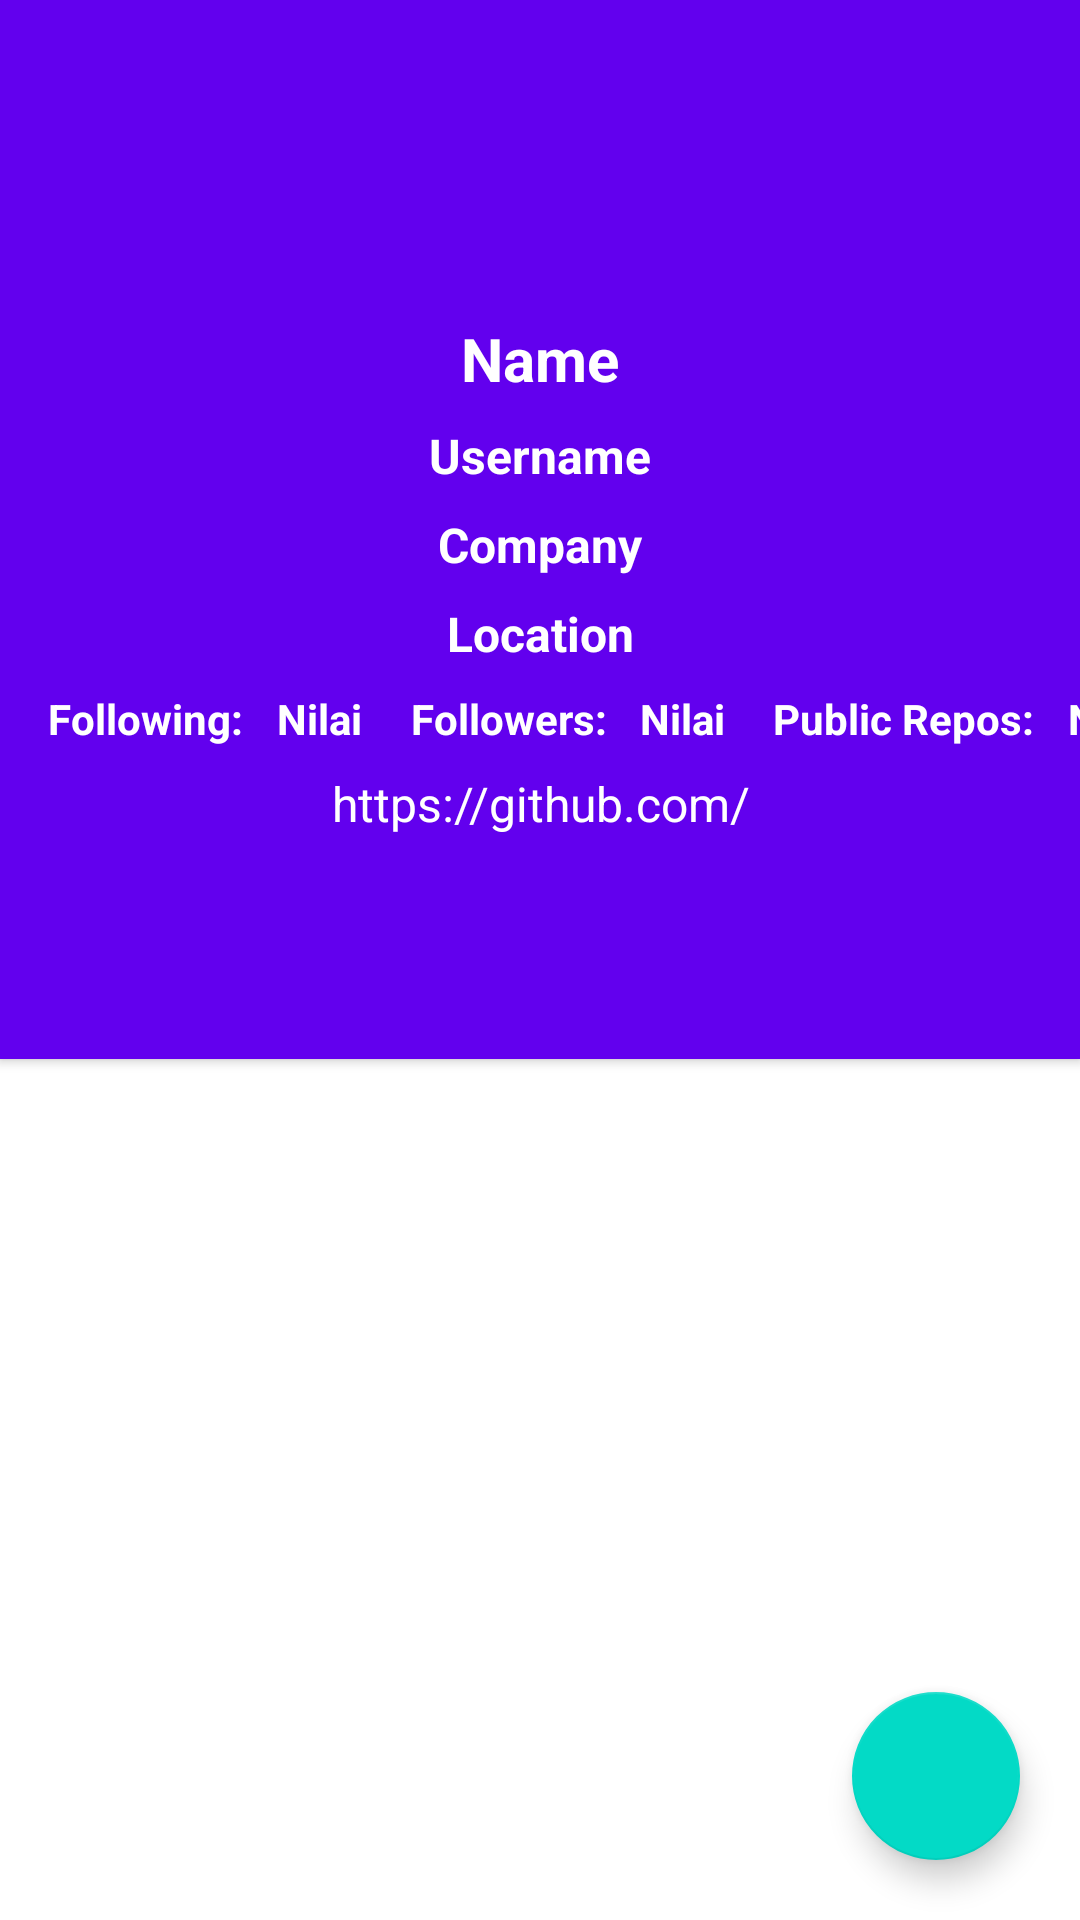

Write the Android layout XML for this screen, with the resource values it uses.
<!-- AndroidManifest.xml: application theme AppTheme -->
<!-- res/layout/activity_user_detail.xml -->
<?xml version="1.0" encoding="utf-8"?>
<androidx.coordinatorlayout.widget.CoordinatorLayout xmlns:android="http://schemas.android.com/apk/res/android"
    xmlns:app="http://schemas.android.com/apk/res-auto"
    xmlns:tools="http://schemas.android.com/tools"
    android:layout_width="match_parent"
    android:layout_height="match_parent"
    android:orientation="vertical"
    tools:context=".ActivityUserDetail">

    <com.google.android.material.appbar.AppBarLayout
        android:layout_width="match_parent"
        android:layout_height="wrap_content"
        android:fitsSystemWindows="true"
        android:theme="@style/AppTheme.AppBarOverlay">

        <com.google.android.material.appbar.CollapsingToolbarLayout
            android:id="@+id/collapsing_toolbar"
            android:layout_width="match_parent"
            android:layout_height="wrap_content"
            android:fitsSystemWindows="true"
            app:contentScrim="?attr/colorPrimary"
            app:expandedTitleMarginBottom="20dp"
            app:expandedTitleMarginEnd="64dp"
            app:expandedTitleMarginStart="15dp"
            app:expandedTitleTextAppearance="@style/TextAppearance.AppCompat.Title"
            app:layout_scrollFlags="scroll|exitUntilCollapsed">

            <androidx.constraintlayout.widget.ConstraintLayout
                android:layout_width="match_parent"
                android:layout_height="wrap_content">

                <ImageView
                    android:id="@+id/imageView"
                    android:layout_width="match_parent"
                    android:layout_height="wrap_content"
                    android:background="@color/colorPrimary"
                    app:layout_constraintEnd_toEndOf="parent"
                    app:layout_constraintStart_toStartOf="parent"
                    app:layout_constraintTop_toTopOf="parent" />

                <ImageView
                    android:id="@+id/iv_detail_avatar"
                    android:layout_width="90dp"
                    android:layout_height="90dp"
                    android:layout_gravity="center"
                    android:layout_marginTop="8dp"
                    app:layout_constraintEnd_toEndOf="parent"
                    app:layout_constraintStart_toStartOf="parent"
                    app:layout_constraintTop_toTopOf="parent" />

                <TextView
                    android:id="@+id/tv_detail_name"
                    android:layout_width="match_parent"
                    android:layout_height="wrap_content"
                    android:layout_marginTop="8dp"
                    android:text="Name"
                    android:textAlignment="center"
                    android:textColor="#FFFFFF"
                    android:textSize="20sp"
                    android:textStyle="bold"
                    app:layout_constraintTop_toBottomOf="@+id/iv_detail_avatar" />

                <TextView
                    android:id="@+id/tv_detail_username"
                    android:layout_width="match_parent"
                    android:layout_height="wrap_content"
                    android:layout_marginTop="8dp"
                    android:text="Username"
                    android:textAlignment="center"
                    android:textColor="#FFFFFF"
                    android:textSize="16sp"
                    android:textStyle="bold"
                    app:layout_constraintTop_toBottomOf="@+id/tv_detail_name" />

                <TextView
                    android:id="@+id/tv_detail_company"
                    android:layout_width="match_parent"
                    android:layout_height="wrap_content"
                    android:layout_marginTop="8dp"
                    android:text="Company"
                    android:textAlignment="center"
                    android:textColor="#FFFFFF"
                    android:textSize="16sp"
                    android:textStyle="bold"
                    app:layout_constraintTop_toBottomOf="@+id/tv_detail_username" />

                <TextView
                    android:id="@+id/tv_detail_location"
                    android:layout_width="match_parent"
                    android:layout_height="wrap_content"
                    android:layout_marginTop="8dp"
                    android:text="Location"
                    android:textAlignment="center"
                    android:textColor="#FFFFFF"
                    android:textSize="16sp"
                    android:textStyle="bold"
                    app:layout_constraintTop_toBottomOf="@+id/tv_detail_company"
                    tools:layout_editor_absoluteX="0dp" />

                <TextView
                    android:id="@+id/tv_title_following"
                    android:layout_width="wrap_content"
                    android:layout_height="wrap_content"
                    android:layout_marginStart="16dp"
                    android:layout_marginTop="8dp"
                    android:text="Following: "
                    android:textAlignment="center"
                    android:textColor="#FFFFFF"
                    android:textSize="14sp"
                    android:textStyle="bold"
                    app:layout_constraintStart_toStartOf="parent"
                    app:layout_constraintTop_toBottomOf="@+id/tv_detail_location" />


                <TextView
                    android:id="@+id/tv_detail_following"
                    android:layout_width="wrap_content"
                    android:layout_height="wrap_content"
                    android:layout_marginStart="8dp"
                    android:layout_marginTop="8dp"
                    android:text="Nilai"
                    android:textAlignment="center"
                    android:textColor="#FFFFFF"
                    android:textSize="14sp"
                    android:textStyle="bold"
                    app:layout_constraintStart_toEndOf="@+id/tv_title_following"
                    app:layout_constraintTop_toBottomOf="@+id/tv_detail_location" />

                <TextView
                    android:id="@+id/tv_title_followers"
                    android:layout_width="wrap_content"
                    android:layout_height="wrap_content"
                    android:layout_marginStart="16dp"
                    android:layout_marginTop="8dp"
                    android:text="Followers: "
                    android:textAlignment="center"
                    android:textColor="#FFFFFF"
                    android:textSize="14sp"
                    android:textStyle="bold"
                    app:layout_constraintStart_toEndOf="@+id/tv_detail_following"
                    app:layout_constraintTop_toBottomOf="@+id/tv_detail_location" />

                <TextView
                    android:id="@+id/tv_detail_followers"
                    android:layout_width="wrap_content"
                    android:layout_height="wrap_content"
                    android:layout_marginStart="8dp"
                    android:layout_marginTop="8dp"
                    android:text="Nilai"
                    android:textAlignment="center"
                    android:textColor="#FFFFFF"
                    android:textSize="14sp"
                    android:textStyle="bold"
                    app:layout_constraintStart_toEndOf="@+id/tv_title_followers"
                    app:layout_constraintTop_toBottomOf="@+id/tv_detail_location" />

                <TextView
                    android:id="@+id/tv_title_repos"
                    android:layout_width="wrap_content"
                    android:layout_height="wrap_content"
                    android:layout_marginStart="16dp"
                    android:layout_marginTop="8dp"
                    android:text="Public Repos: "
                    android:textAlignment="center"
                    android:textColor="#FFFFFF"
                    android:textSize="14sp"
                    android:textStyle="bold"
                    app:layout_constraintStart_toEndOf="@+id/tv_detail_followers"
                    app:layout_constraintTop_toBottomOf="@+id/tv_detail_location" />

                <TextView
                    android:id="@+id/tv_detail_repos"
                    android:layout_width="wrap_content"
                    android:layout_height="wrap_content"
                    android:layout_marginTop="8dp"
                    android:layout_marginStart="8dp"
                    android:text="Nilai"
                    android:textAlignment="center"
                    android:textColor="#FFFFFF"
                    android:textSize="14sp"
                    android:textStyle="bold"
                    app:layout_constraintStart_toEndOf="@+id/tv_title_repos"
                    app:layout_constraintTop_toBottomOf="@+id/tv_detail_location" />

                <TextView
                    android:id="@+id/tv_detail_html_url"
                    android:layout_width="match_parent"
                    android:layout_height="wrap_content"
                    android:layout_marginTop="8dp"
                    android:text="https://github.com/"
                    android:textAlignment="center"
                    android:textColor="#FFFFFF"
                    android:textSize="16sp"
                    app:layout_constraintTop_toBottomOf="@+id/tv_detail_followers" />

                <ProgressBar
                    android:id="@+id/progressBar"
                    style="?android:attr/progressBarStyle"
                    android:layout_width="wrap_content"
                    android:layout_height="wrap_content"
                    app:layout_constraintBottom_toBottomOf="parent"
                    app:layout_constraintEnd_toEndOf="parent"
                    app:layout_constraintStart_toStartOf="parent"
                    app:layout_constraintTop_toTopOf="@id/tv_detail_html_url" />

            </androidx.constraintlayout.widget.ConstraintLayout>

        </com.google.android.material.appbar.CollapsingToolbarLayout>

    </com.google.android.material.appbar.AppBarLayout>

    <androidx.viewpager.widget.ViewPager
        android:id="@+id/view_pager"
        android:layout_width="match_parent"
        android:layout_height="wrap_content"
        app:layout_behavior="com.google.android.material.appbar.AppBarLayout$ScrollingViewBehavior"
        app:layout_constraintTop_toBottomOf="@id/imageView">

        <com.google.android.material.tabs.TabLayout
            android:id="@+id/tabs"
            android:layout_width="match_parent"
            android:layout_height="wrap_content"
            android:background="?attr/colorPrimary"
            android:elevation="@dimen/cardview_default_elevation"
            app:tabIndicatorColor="@android:color/white"
            app:tabTextColor="@android:color/white" />

    </androidx.viewpager.widget.ViewPager>

    <com.google.android.material.floatingactionbutton.FloatingActionButton
        android:id="@+id/add_to_favorite"
        style="@style/Widget.MaterialComponents.FloatingActionButton"
        android:src="@drawable/ic_favorite_border"
        app:tint="#FFFFFF"
        android:clickable="true"
        android:focusable="true"
        android:onClick="favoriteClick"
        android:layout_margin="20dp"
        android:layout_gravity="end|bottom"
        android:layout_width="wrap_content"
        android:layout_height="wrap_content" />

</androidx.coordinatorlayout.widget.CoordinatorLayout>
<!-- resources referenced by this layout -->
<resources>
  <color name="colorPrimary">#303030</color>
  <style name="AppTheme.AppBarOverlay" parent="ThemeOverlay.AppCompat.Dark.ActionBar" />
  <style name="AppTheme" parent="Theme.MaterialComponents.DayNight">
      
          <item name="colorPrimary">@color/colorPrimary</item>
          <item name="colorPrimaryDark">@color/colorPrimaryDark</item>
          <item name="colorAccent">@color/colorAccent</item>
      </style>
  <color name="colorPrimaryDark">#202020</color>
  <color name="colorAccent">#03DAC5</color>
</resources>
